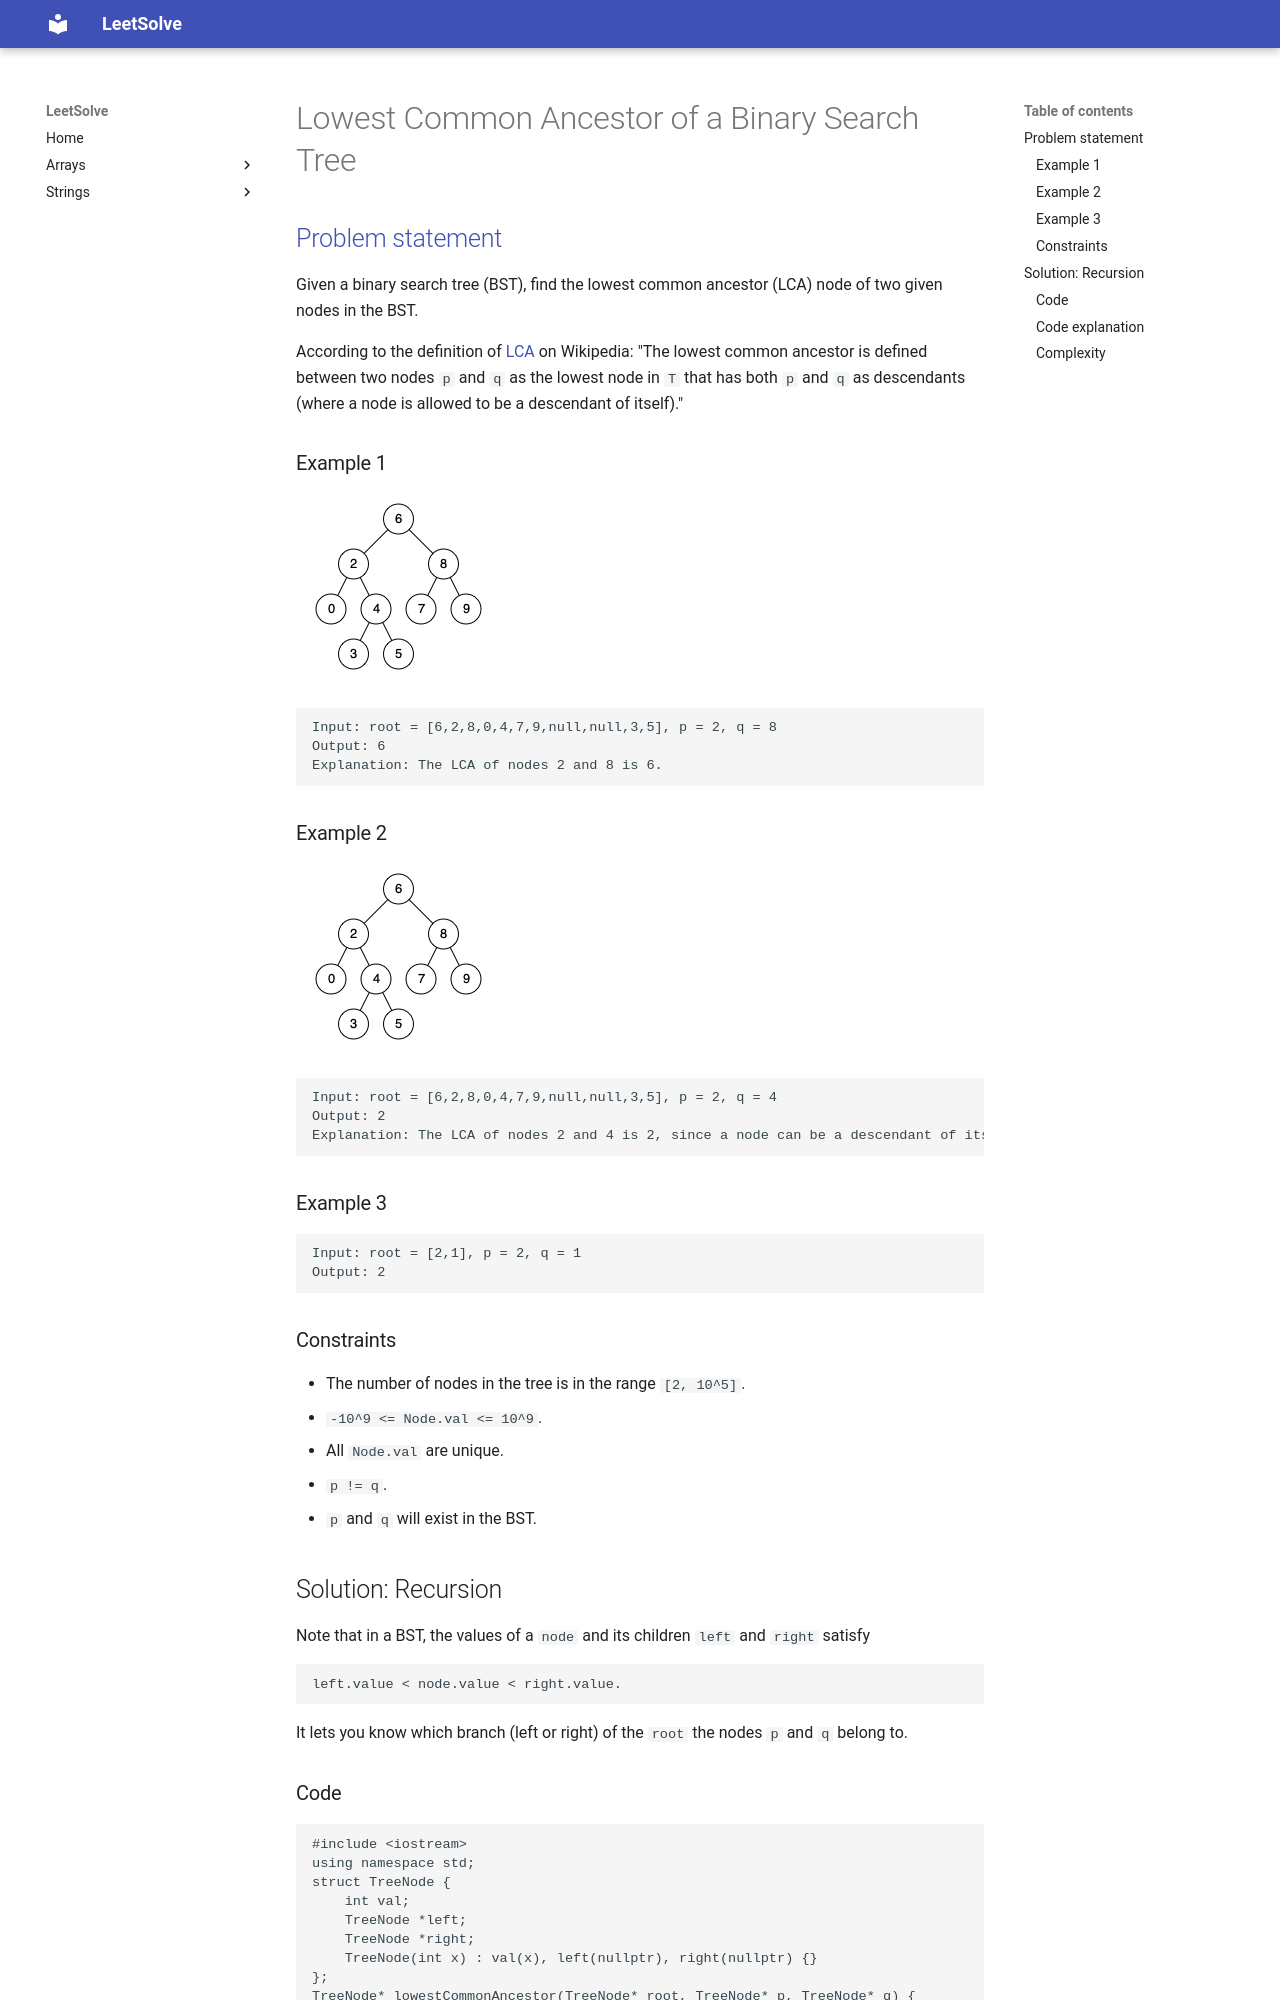

repository: ntnhut/LeetSolve · page: source/Binary_Tree/235_Lowest_Common_Ancestor_of_a_Binary_Search_Tree/index.html · generator: mkdocs

# Lowest Common Ancestor of a Binary Search Tree

## [Problem statement](https://leetcode.com/problems/lowest-common-ancestor-of-a-binary-search-tree/)

Given a binary search tree (BST), find the lowest common ancestor (LCA) node of two given nodes in the BST.

According to the definition of [LCA](https://en.wikipedia.org/wiki/Lowest_common_ancestor) on Wikipedia: "The lowest common ancestor is defined between two nodes `p` and `q` as the lowest node in `T` that has both `p` and `q` as descendants (where a node is allowed to be a descendant of itself)."


### Example 1
![The tree in Example 1](binarysearchtree_improved.png)
```text
Input: root = [6,2,8,0,4,7,9,null,null,3,5], p = 2, q = 8
Output: 6
Explanation: The LCA of nodes 2 and 8 is 6.
```
### Example 2
![The tree in Example 2](binarysearchtree_improved.png)
```text
Input: root = [6,2,8,0,4,7,9,null,null,3,5], p = 2, q = 4
Output: 2
Explanation: The LCA of nodes 2 and 4 is 2, since a node can be a descendant of itself according to the LCA definition.
```

### Example 3
```text
Input: root = [2,1], p = 2, q = 1
Output: 2
``` 

### Constraints

* The number of nodes in the tree is in the range `[2, 10^5]`.
* `-10^9 <= Node.val <= 10^9`.
* All `Node.val` are unique.
* `p != q`.
* `p` and `q` will exist in the BST.

## Solution: Recursion
Note that in a BST, the values of a `node` and its children `left` and `right` satisfy
```
left.value < node.value < right.value.
```

It lets you know which branch (left or right) of the `root` the nodes `p` and `q` belong to.
